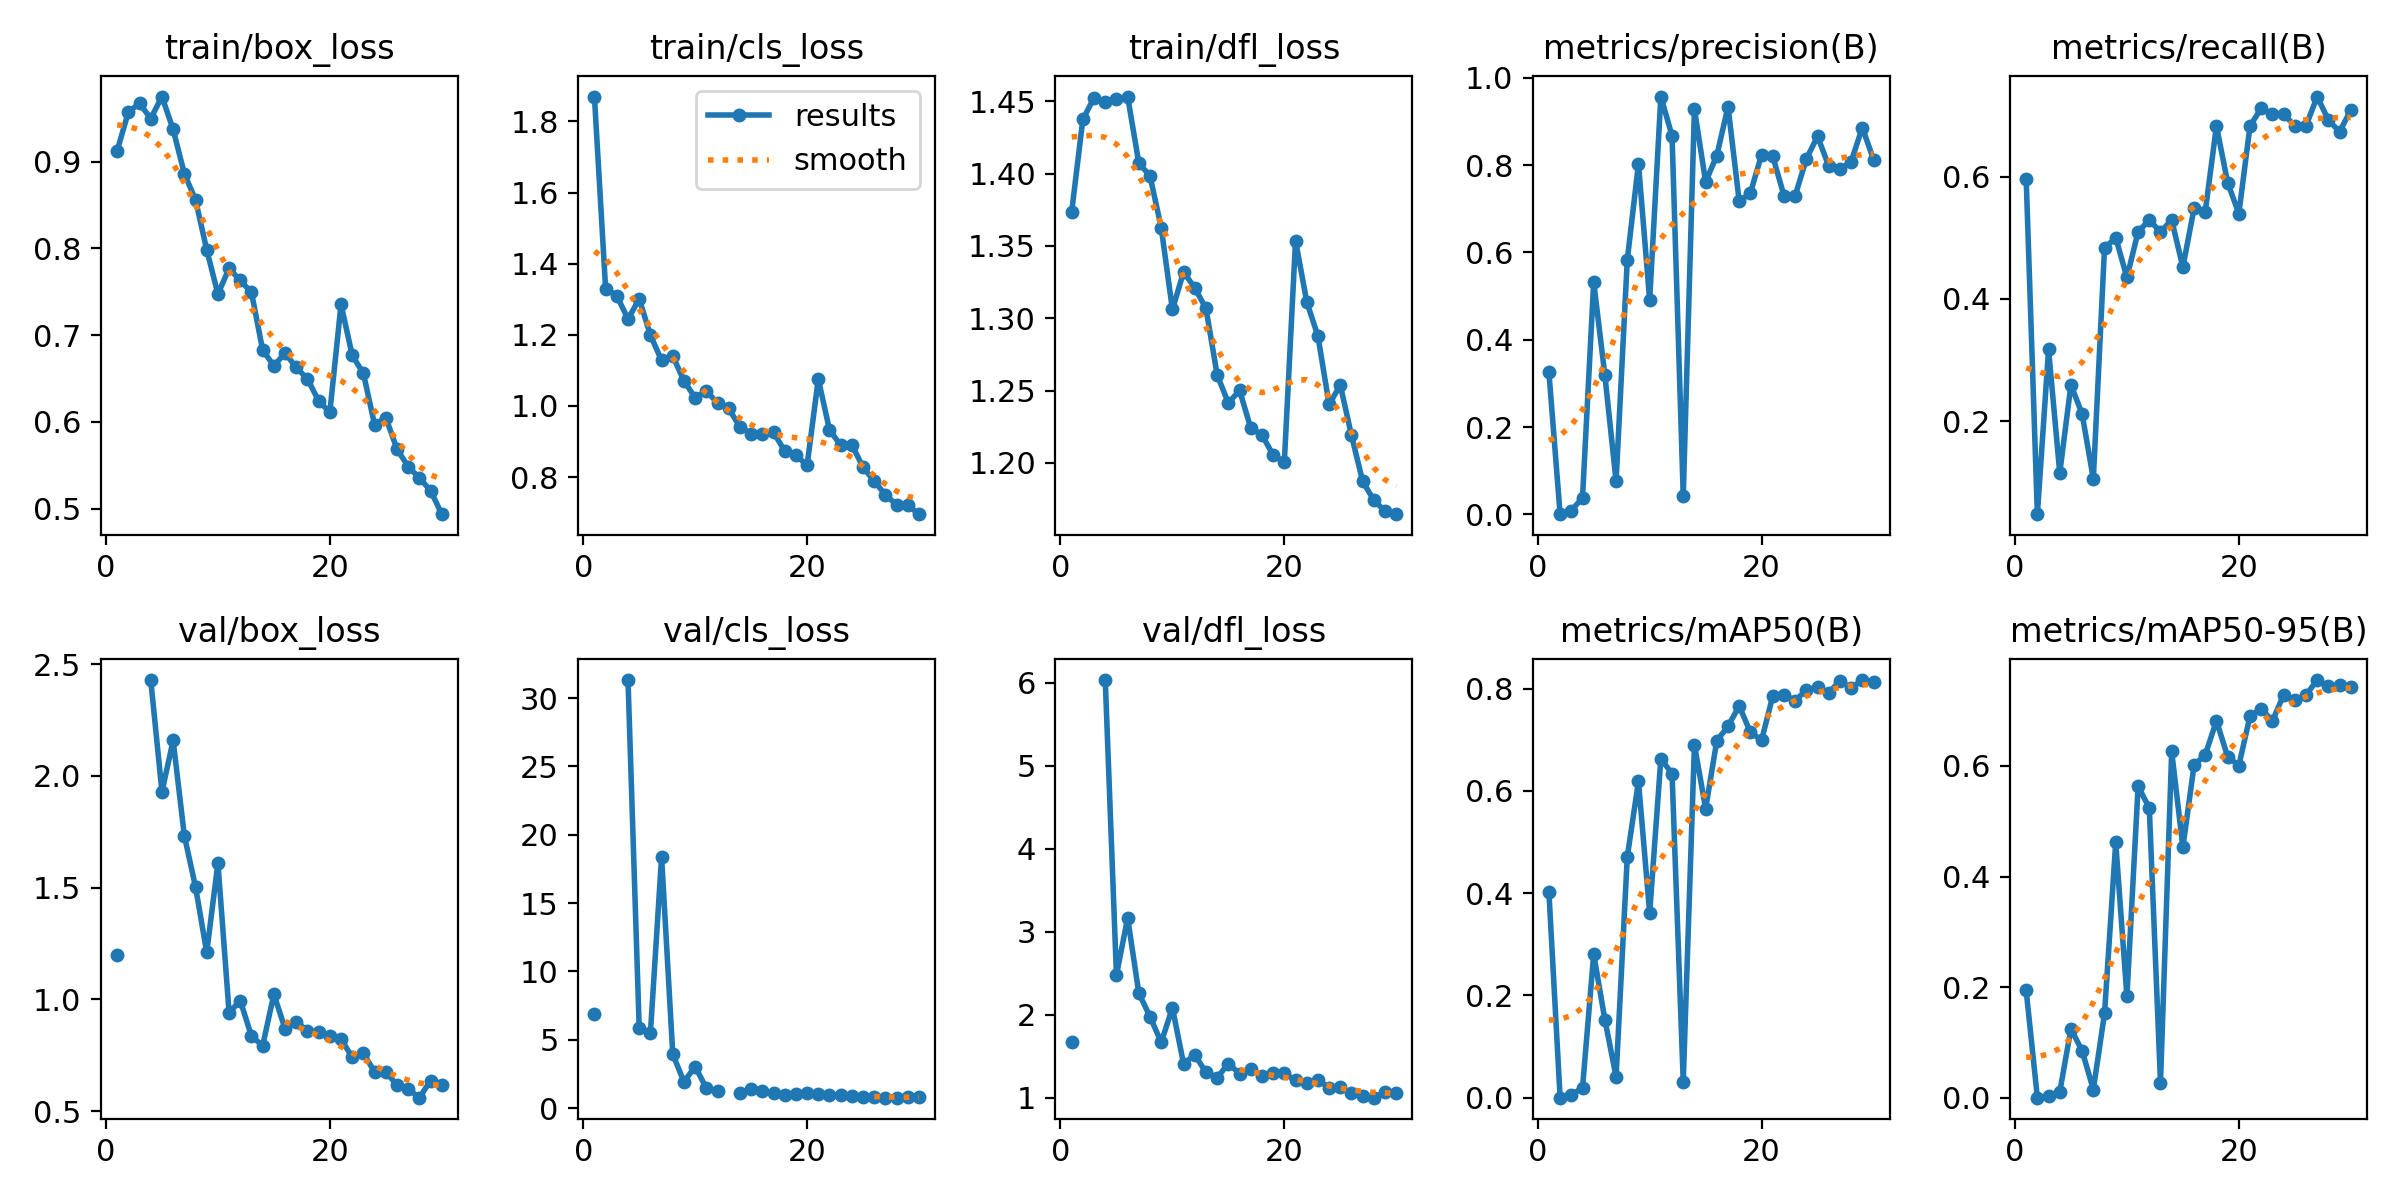

Data behind this chart, as committed beside it:
epoch, train/box_loss, train/cls_loss, train/dfl_loss, metrics/precision(B), metrics/recall(B), metrics/mAP50(B), metrics/mAP50-95(B), val/box_loss, val/cls_loss, val/dfl_loss, lr/pg0, lr/pg1, lr/pg2
1, 0.9126, 1.87, 1.374, 0.325, 0.5961, 0.4018, 0.1939, 1.198, 6.91, 1.668, 0.00048, 0.00048, 0.00048
2, 0.9575, 1.329, 1.438, 0.00037, 0.04808, 0.00019, 8e-05, nan, nan, nan, 0.0009477, 0.0009477, 0.0009477
3, 0.9672, 1.31, 1.452, 0.00845, 0.3173, 0.00594, 0.00314, nan, nan, nan, 0.001382, 0.001382, 0.001382
4, 0.9498, 1.244, 1.449, 0.03799, 0.1154, 0.0191, 0.01038, 2.429, 31.32, 6.035, 0.001784, 0.001784, 0.001784
5, 0.9751, 1.301, 1.452, 0.5319, 0.2596, 0.2808, 0.1247, 1.929, 5.884, 2.477, 0.001736, 0.001736, 0.001736
6, 0.9373, 1.199, 1.453, 0.3183, 0.2115, 0.1526, 0.08467, 2.159, 5.469, 3.166, 0.00167, 0.00167, 0.00167
7, 0.8862, 1.128, 1.407, 0.07586, 0.1058, 0.04119, 0.01485, 1.732, 18.38, 2.259, 0.001604, 0.001604, 0.001604
8, 0.8561, 1.141, 1.398, 0.5826, 0.4832, 0.471, 0.1523, 1.504, 3.95, 1.975, 0.001538, 0.001538, 0.001538
9, 0.7985, 1.071, 1.363, 0.8031, 0.5, 0.6185, 0.4615, 1.21, 1.923, 1.665, 0.001472, 0.001472, 0.001472
10, 0.7475, 1.023, 1.306, 0.4905, 0.4351, 0.361, 0.1831, 1.61, 3.048, 2.082, 0.001406, 0.001406, 0.001406
11, 0.7771, 1.043, 1.332, 0.957, 0.5096, 0.6628, 0.5629, 0.941, 1.456, 1.406, 0.00134, 0.00134, 0.00134
12, 0.7631, 1.007, 1.321, 0.8669, 0.5289, 0.6335, 0.524, 0.9949, 1.252, 1.515, 0.001274, 0.001274, 0.001274
13, 0.7493, 0.9929, 1.307, 0.04202, 0.5096, 0.03143, 0.02731, 0.8354, inf, 1.302, 0.001208, 0.001208, 0.001208
14, 0.6827, 0.9405, 1.261, 0.9284, 0.5289, 0.6898, 0.6261, 0.7936, 1.094, 1.24, 0.001142, 0.001142, 0.001142
15, 0.6649, 0.922, 1.241, 0.7614, 0.4519, 0.5652, 0.4529, 1.024, 1.434, 1.409, 0.001076, 0.001076, 0.001076
16, 0.6793, 0.9204, 1.25, 0.8218, 0.5481, 0.6982, 0.6012, 0.8689, 1.269, 1.289, 0.00101, 0.00101, 0.00101
17, 0.6629, 0.9258, 1.224, 0.9338, 0.5427, 0.7262, 0.6201, 0.8994, 1.099, 1.342, 0.000944, 0.000944, 0.000944
18, 0.6496, 0.8731, 1.219, 0.7172, 0.6827, 0.7661, 0.6815, 0.8608, 0.99, 1.263, 0.000878, 0.000878, 0.000878
19, 0.6244, 0.8615, 1.206, 0.7361, 0.59, 0.7146, 0.6168, 0.853, 1.063, 1.297, 0.000812, 0.000812, 0.000812
20, 0.6111, 0.8326, 1.201, 0.8238, 0.5394, 0.6993, 0.6006, 0.8378, 1.081, 1.29, 0.000746, 0.000746, 0.000746
21, 0.7356, 1.075, 1.354, 0.8198, 0.6827, 0.7855, 0.6901, 0.8236, 1.059, 1.207, 0.00068, 0.00068, 0.00068
22, 0.6768, 0.9327, 1.312, 0.7301, 0.7115, 0.7872, 0.7033, 0.741, 0.9696, 1.173, 0.000614, 0.000614, 0.000614
23, 0.656, 0.8892, 1.288, 0.73, 0.7019, 0.7766, 0.6812, 0.7596, 0.953, 1.213, 0.000548, 0.000548, 0.000548
24, 0.5967, 0.8904, 1.24, 0.8141, 0.7019, 0.7972, 0.7284, 0.6756, 0.8724, 1.117, 0.000482, 0.000482, 0.000482
25, 0.6052, 0.8277, 1.254, 0.8659, 0.6828, 0.8026, 0.7191, 0.6752, 0.819, 1.122, 0.000416, 0.000416, 0.000416
26, 0.5688, 0.7881, 1.219, 0.7977, 0.6827, 0.7917, 0.7282, 0.6176, 0.8319, 1.052, 0.00035, 0.00035, 0.00035
27, 0.5486, 0.7503, 1.187, 0.7906, 0.7308, 0.8153, 0.7552, 0.5989, 0.7679, 1.023, 0.000284, 0.000284, 0.000284
28, 0.5355, 0.7218, 1.174, 0.8078, 0.6923, 0.8012, 0.7437, 0.5609, 0.7686, 0.9982, 0.000218, 0.000218, 0.000218
29, 0.521, 0.7203, 1.167, 0.886, 0.6731, 0.8167, 0.7459, 0.6369, 0.7947, 1.069, 0.000152, 0.000152, 0.000152
30, 0.4937, 0.6956, 1.165, 0.8126, 0.7089, 0.8121, 0.7422, 0.6154, 0.7819, 1.056, 8.6e-05, 8.6e-05, 8.6e-05
